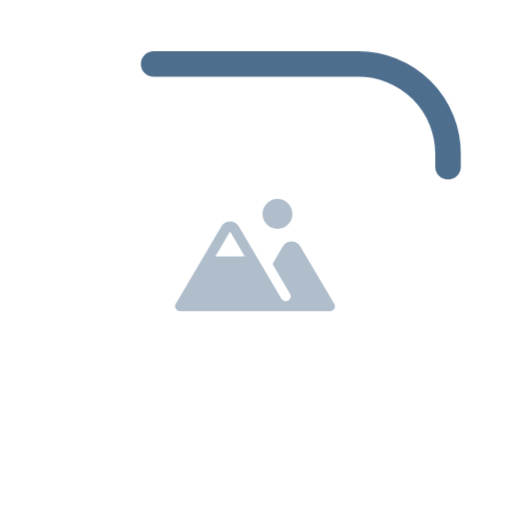
t = 0.00 s
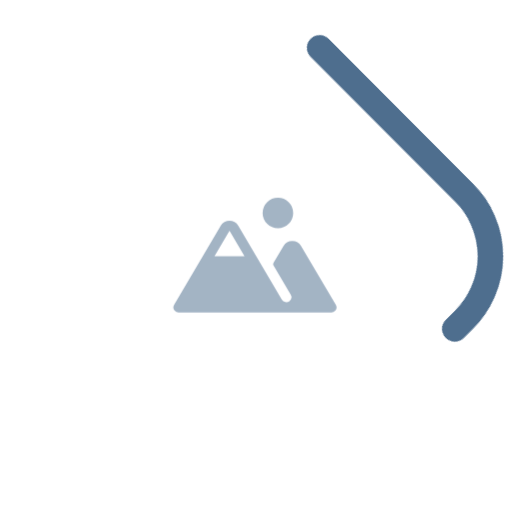
t = 0.14 s
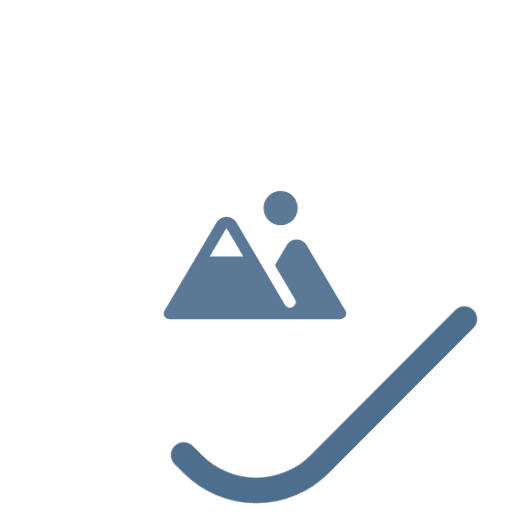
t = 0.43 s
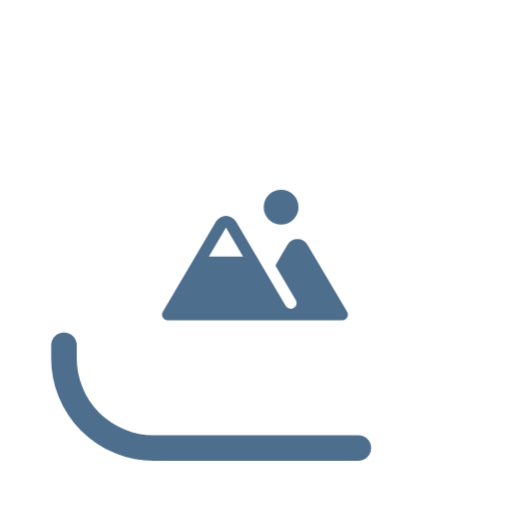
t = 0.58 s
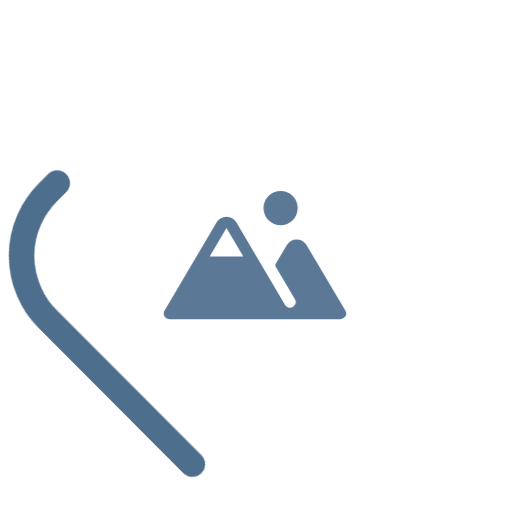
t = 0.72 s
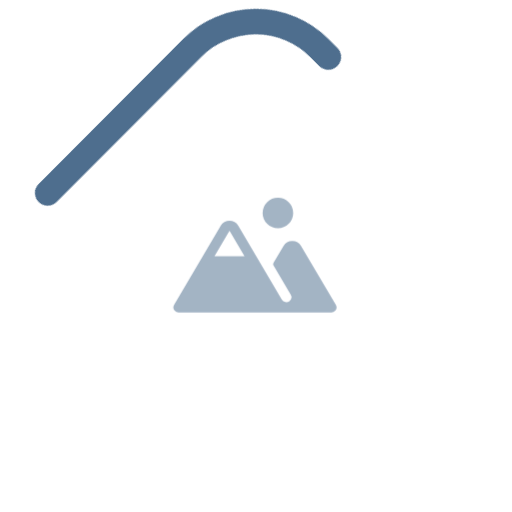
t = 1.01 s

The animated SVG that drew these frames (rendered in a browser with its animation timeline set to each time). Animation: 2 CSS @keyframes rules; one cycle of 1.15 s, repeats indefinitely.

<svg xmlns="http://www.w3.org/2000/svg" viewBox="0 0 120 120" width="120" height="120" role="img" aria-label="加载中">
<style>
  .ring { fill:none; stroke:#4E6E8E; stroke-width:6; stroke-linecap:round;
          stroke-dasharray:84 250; animation:spin 1.15s linear infinite; transform-origin:60px 60px; }
  .core { animation:pulse 1.15s ease-in-out infinite; transform-box:fill-box; transform-origin:center; }
  @keyframes spin { to { transform:rotate(360deg); } }
  @keyframes pulse { 0%,100% { opacity:.45; transform:scale(.86);} 50% { opacity:1; transform:scale(1);} }
</style>
<rect class="ring" x="15" y="15" width="90" height="90" rx="21"/>
<g transform="translate(38 39.72) scale(0.17)"><g class="core"><path d="M254.88,195.92l-54.56-92.08A15.87,15.87,0,0,0,186.55,96h0a15.85,15.85,0,0,0-13.76,7.84l-15.64,26.39a4,4,0,0,0,0,4.07l26.8,45.47a8.13,8.13,0,0,1-1.89,10.55,8,8,0,0,1-11.8-2.26L101.79,71.88a16,16,0,0,0-27.58,0L1.11,195.94a8,8,0,0,0,1,9.52A8.23,8.23,0,0,0,8.23,208H247.77a8.29,8.29,0,0,0,6.09-2.55A8,8,0,0,0,254.88,195.92ZM64.43,120,88,80l23.57,40ZM140,52a24,24,0,1,1,24,24A24,24,0,0,1,140,52Z" fill="#4E6E8E"/></g></g>
</svg>
